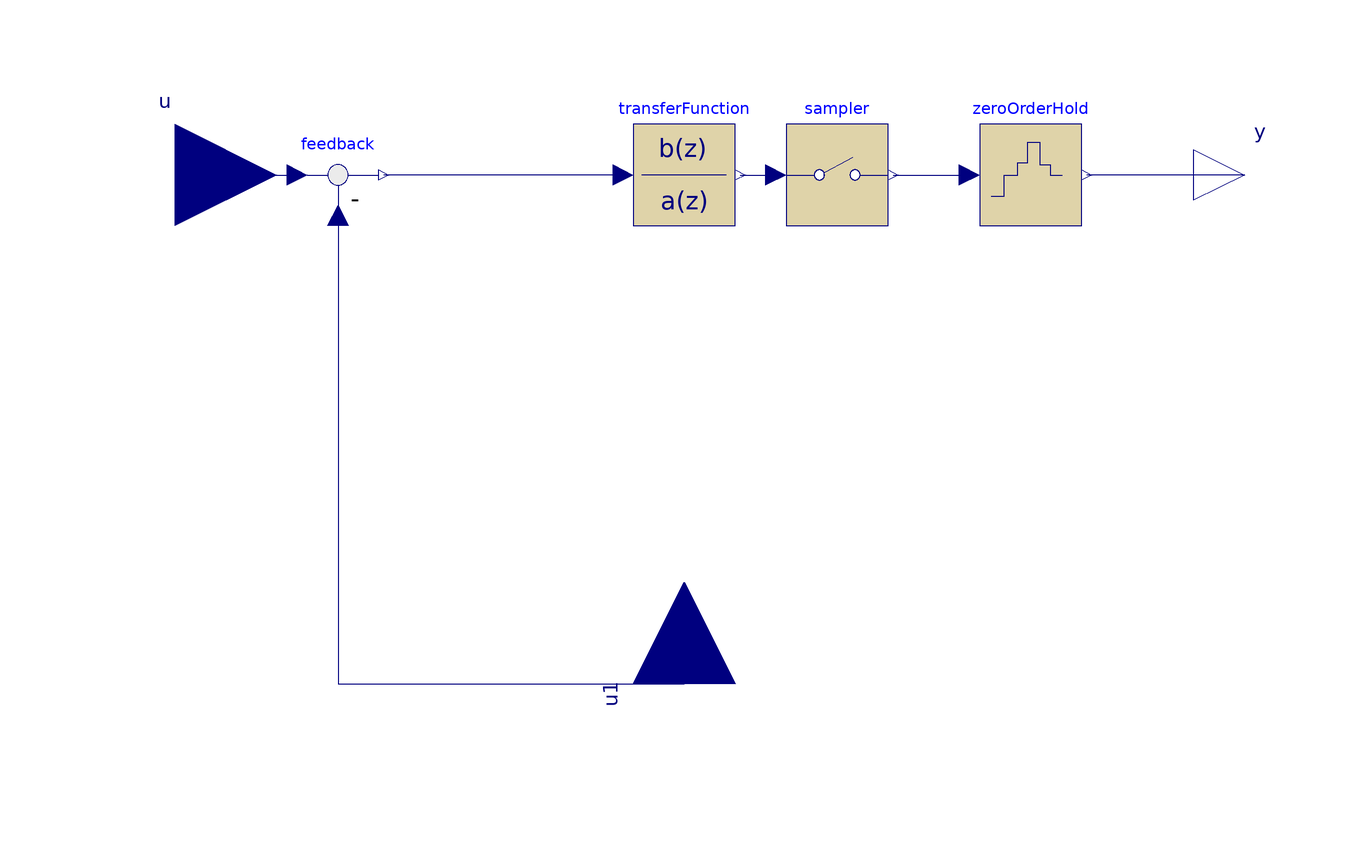

Above is the diagram view of the following Modelica model: its components placed by their Placement annotations and its connect equations drawn as lines.

model discretePID
  parameter Real ki=10 "I gain";
  parameter Real kd=5 "D gain";
  parameter Real kp=15 "P gain";
  parameter Modelica.Units.SI.Time samplePeriod=0.01
    "Sample period of component";
  Modelica.Blocks.Discrete.TransferFunction transferFunction(samplePeriod=
        samplePeriod,
    a={1,-1,0},
    b={(kp + ki*samplePeriod/2 + kd/samplePeriod),(-kp + ki*samplePeriod/2
         - 2*kd/samplePeriod),kd/samplePeriod})
    annotation (Placement(transformation(extent={{-10,-10},{10,10}})));
  Modelica.Blocks.Interfaces.RealInput u
    annotation (Placement(transformation(extent={{-120,-20},{-80,20}})));
  Modelica.Blocks.Interfaces.RealOutput y
    annotation (Placement(transformation(extent={{100,-10},{120,10}})));

  Modelica.Blocks.Math.Feedback feedback
    annotation (Placement(transformation(extent={{-78,-10},{-58,10}})));
  Modelica.Blocks.Interfaces.RealInput u1 annotation (Placement(
        transformation(
        extent={{-20,-20},{20,20}},
        rotation=90,
        origin={0,-100})));
  Modelica.Blocks.Discrete.Sampler sampler(samplePeriod=samplePeriod)
    annotation (Placement(transformation(extent={{20,-10},{40,10}})));
  Modelica.Blocks.Discrete.ZeroOrderHold zeroOrderHold(samplePeriod=
        samplePeriod)
    annotation (Placement(transformation(extent={{58,-10},{78,10}})));
equation
  connect(u, feedback.u1)
    annotation (Line(points={{-100,0},{-76,0}}, color={0,0,127}));
  connect(transferFunction.u, feedback.y)
    annotation (Line(points={{-12,0},{-59,0}}, color={0,0,127}));
  connect(feedback.u2, u1) annotation (Line(points={{-68,-8},{-68,-100},{0,
          -100}}, color={0,0,127}));
  connect(transferFunction.y, sampler.u)
    annotation (Line(points={{11,0},{18,0}}, color={0,0,127}));
  connect(sampler.y, zeroOrderHold.u)
    annotation (Line(points={{41,0},{56,0}}, color={0,0,127}));
  connect(y, zeroOrderHold.y)
    annotation (Line(points={{110,0},{79,0}}, color={0,0,127}));
  annotation (Icon(coordinateSystem(preserveAspectRatio=false), graphics={
        Rectangle(
          extent={{-100,100},{100,-100}},
          lineColor={0,0,0},
          fillColor={0,0,0},
          fillPattern=FillPattern.None),
        Rectangle(
          extent={{-80,-54},{-40,-56}},
          lineColor={0,0,0},
          fillColor={28,108,200},
          fillPattern=FillPattern.Solid),
        Rectangle(
          extent={{-38,-56},{-40,0}},
          lineColor={0,0,0},
          fillColor={28,108,200},
          fillPattern=FillPattern.Solid),
        Rectangle(
          extent={{-40,2},{0,0}},
          lineColor={0,0,0},
          fillColor={28,108,200},
          fillPattern=FillPattern.Solid),
        Line(points={{0,20},{0,0}}, color={0,0,0}),
        Rectangle(
          extent={{2,0},{0,20}},
          lineColor={0,0,0},
          fillColor={28,108,200},
          fillPattern=FillPattern.Solid),
        Rectangle(
          extent={{2,18},{80,20}},
          lineColor={0,0,0},
          fillColor={28,108,200},
          fillPattern=FillPattern.Solid),
        Text(
          extent={{-72,94},{78,30}},
          lineColor={0,0,0},
          fillColor={28,108,200},
          fillPattern=FillPattern.None,
          textString="PID")}),
    Documentation(info="<html>
<p>This is a discrete PID block to create the discrete controller.</p>
</html>"));
end discretePID;